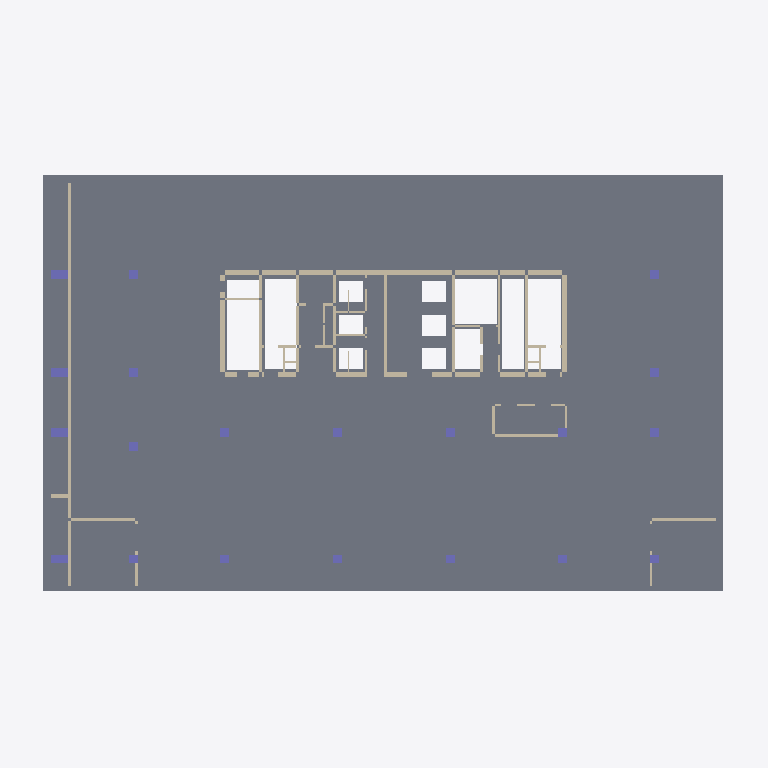
Plan cut of the same IFC building model at storey 'B4' (level -16.20 m, cut at -14.80 m), seen from above with north up, elements coloured by IFC class: 48 walls (beige), 20 columns (violet), 1 slab (grey). Cut surfaces are drawn darker.
Extent 56.8 m × 35.8 m × 118.9 m (x, y, z). Storeys (28): B8 at -30.60 m; B7 at -27.00 m; B6 at -23.40 m; B5 at -19.80 m; B4 at -16.20 m; B3 at -12.60 m; B2 at -9.00 m; B1 at -5.00 m; F01 at 0.00 m; F02 at 6.00 m; F03 at 11.00 m; F04 at 15.80 m; F05 at 20.60 m; F06 at 25.40 m; F07 at 30.20 m; F08 at 34.40 m. Elements (2485): 2039 IfcWall, 342 IfcColumn, 72 IfcCurtainWall, 28 IfcSlab, 4 IfcBuildingElementProxy.

HEADER;
FILE_DESCRIPTION(('ViewDefinition [CoordinationView]'),'2;1');
FILE_NAME('','2026-09-10T21:22:48',(''),(''),'IfcOpenShell 0.8.0','IfcOpenShell 0.8.0','');
FILE_SCHEMA(('IFC4'));
ENDSEC;
DATA;
#8=IFCPROJECT('1KrXR8Bt145RVrwbGl_NyU',$,'Jeongrim3 INNOCEAN - Preliminary PDF conversion',$,$,$,$,(#3),#7);
#12=IFCSITE('2BQ2nGr9T7LhZO0Sk5tZ7Y',$,'Site',$,$,#11,$,$,.ELEMENT.,$,$,$,$,$);
#16=IFCBUILDING('2ztq_5Z8L5sxzWY26nrBOe',$,'INNOCEAN',$,$,#15,$,$,.ELEMENT.,$,$,$);
#22=IFCBUILDINGSTOREY('1hMYeOmaPByOa4as1fT_od',$,'B8',$,$,#21,$,$,.ELEMENT.,-30600.0);
#1047=IFCBUILDINGSTOREY('0bZSBv5IzBneYcprOuRntA',$,'B7',$,$,#1046,$,$,.ELEMENT.,-27000.0);
#1988=IFCBUILDINGSTOREY('1HxjjRs1D6zRD9_tGdTkYo',$,'B6',$,$,#1987,$,$,.ELEMENT.,-23400.0);
#2989=IFCBUILDINGSTOREY('2RUG9Jx7nBAehxYjURvFre',$,'B5',$,$,#2988,$,$,.ELEMENT.,-19800.0);
#3990=IFCBUILDINGSTOREY('0IYnICbJ52HfO0ZZEZtIZc',$,'B4',$,$,#3989,$,$,.ELEMENT.,-16200.0);
#4979=IFCBUILDINGSTOREY('2WMyBw1pf4wvI37_gWqjnE',$,'B3',$,$,#4978,$,$,.ELEMENT.,-12600.0);
#5980=IFCBUILDINGSTOREY('0IAmUdNoz9GORU9xiJ9N03',$,'B2',$,$,#5979,$,$,.ELEMENT.,-9000.0);
#6885=IFCBUILDINGSTOREY('2BKNb26_jCuAVJFoI34xYU',$,'B1',$,$,#6884,$,$,.ELEMENT.,-5000.0);
#7958=IFCBUILDINGSTOREY('0Pdzn5bAf3E8htjzTnvIbG',$,'F01',$,$,#7957,$,$,.ELEMENT.,0.0);
#8875=IFCBUILDINGSTOREY('1C7AfS6UH8k8$pYPsMY2zR',$,'F02',$,$,#8874,$,$,.ELEMENT.,6000.0);
#9804=IFCBUILDINGSTOREY('2_I4ehyv10NOuDtYO36MyU',$,'F03',$,$,#9803,$,$,.ELEMENT.,11000.0);
#10841=IFCBUILDINGSTOREY('2Y_jM_q854kA6RGbcciwz1',$,'F04',$,$,#10840,$,$,.ELEMENT.,15800.0);
#12118=IFCBUILDINGSTOREY('0u7doCWUf6fOjlBzsWFh6O',$,'F05',$,$,#12117,$,$,.ELEMENT.,20600.0);
#13287=IFCBUILDINGSTOREY('3C$fIs3hvFCu7YlsszssyO',$,'F06',$,$,#13286,$,$,.ELEMENT.,25400.0);
#14288=IFCBUILDINGSTOREY('3Hm_M3kSL6HhyGdYdhIufY',$,'F07',$,$,#14287,$,$,.ELEMENT.,30200.0);
#15481=IFCBUILDINGSTOREY('3lsKyrH_vFdOOxUpyvi8IQ',$,'F08',$,$,#15480,$,$,.ELEMENT.,34400.0);
#16674=IFCBUILDINGSTOREY('1QKVwm4h9DQBGu2tJeQHxX',$,'F09',$,$,#16673,$,$,.ELEMENT.,38600.0);
#17867=IFCBUILDINGSTOREY('1Qrd9QGrz18A1Rsh_jMznn',$,'F10',$,$,#17866,$,$,.ELEMENT.,42800.0);
#19060=IFCBUILDINGSTOREY('0TvWHOQYXBXRUPvgcfZuKT',$,'F11',$,$,#19059,$,$,.ELEMENT.,47000.0);
#20253=IFCBUILDINGSTOREY('0ohKynziPCiwKfPkTHR5sf',$,'F12',$,$,#20252,$,$,.ELEMENT.,51200.0);
#21446=IFCBUILDINGSTOREY('2L6DNx91P1_u0$o7FWoiq9',$,'F13',$,$,#21445,$,$,.ELEMENT.,55400.0);
#22639=IFCBUILDINGSTOREY('1kMYkMCXv1TgtZXHuozkSs',$,'F14',$,$,#22638,$,$,.ELEMENT.,59600.0);
#23808=IFCBUILDINGSTOREY('0zJqGYyQfCpR7EBu_636Ld',$,'F15',$,$,#23807,$,$,.ELEMENT.,63800.0);
#24977=IFCBUILDINGSTOREY('0vSjTJjhPEfxLXleq$6GmJ',$,'F16',$,$,#24976,$,$,.ELEMENT.,68000.0);
#26146=IFCBUILDINGSTOREY('2OEQ24MwH9JR5rFxSqKFpN',$,'F17',$,$,#26145,$,$,.ELEMENT.,72200.0);
#27495=IFCBUILDINGSTOREY('11MCLiGpb3aB7EsRgjGFO0',$,'F18',$,$,#27494,$,$,.ELEMENT.,76400.0);
#28760=IFCBUILDINGSTOREY('2pRREXu0HCOBF1yS4vkzPz',$,'F19',$,$,#28759,$,$,.ELEMENT.,80600.0);
#29701=IFCBUILDINGSTOREY('0uBItWyUD3_Qnwd0jHD93Q',$,'RF',$,$,#29700,$,$,.ELEMENT.,84800.0);
#3998=IFCSLAB('1Hn56tF7v0hP7QJT6yR8rK',$,'B4_Slab_B4_001','Footprint and voids visually traced; thickness assumed 250 mm',$,#3996,#3997,$,$);
#4070=IFCWALL('0PkuCElYrEMfwywmq$JrXq',$,'B4_Walls_B4_006','Wall-layer closed loops and paired parallel lines 75-425 mm; incomplete/unclassified partitions remain in reference',$,#4068,#4069,$,$);
#4442=IFCWALL('1swj83kw919P9nmqVFdOua',$,'B4_Walls_B4_037','Wall-layer closed loops and paired parallel lines 75-425 mm; incomplete/unclassified partitions remain in reference',$,#4440,#4441,$,$);
#4694=IFCWALL('2UeSd8pDr7swHKvdnST3Z7',$,'B4_Walls_B4_058','Wall-layer closed loops and paired parallel lines 75-425 mm; incomplete/unclassified partitions remain in reference',$,#4692,#4693,$,$);
#4718=IFCWALL('0BICFfg0L2GuyjjZQ3XB$B',$,'B4_Walls_B4_060','Wall-layer closed loops and paired parallel lines 75-425 mm; incomplete/unclassified partitions remain in reference',$,#4716,#4717,$,$);
#4142=IFCWALL('1S2k0qes15ru8mNI01Rxg0',$,'B4_Walls_B4_012','Wall-layer closed loops and paired parallel lines 75-425 mm; incomplete/unclassified partitions remain in reference',$,#4140,#4141,$,$);
#4118=IFCWALL('2seJjwIm1EcPrynCaNEA9r',$,'B4_Walls_B4_010','Wall-layer closed loops and paired parallel lines 75-425 mm; incomplete/unclassified partitions remain in reference',$,#4116,#4117,$,$);
#4130=IFCWALL('0wXgsYmTLFYQsBDNeCR825',$,'B4_Walls_B4_011','Wall-layer closed loops and paired parallel lines 75-425 mm; incomplete/unclassified partitions remain in reference',$,#4128,#4129,$,$);
#4226=IFCWALL('2eU7VX2KPCNAdvsZTDES09',$,'B4_Walls_B4_019','Wall-layer closed loops and paired parallel lines 75-425 mm; incomplete/unclassified partitions remain in reference',$,#4224,#4225,$,$);
#4586=IFCWALL('31AzVH_DLE3hT3x1DFAw6D',$,'B4_Walls_B4_049','Wall-layer closed loops and paired parallel lines 75-425 mm; incomplete/unclassified partitions remain in reference',$,#4584,#4585,$,$);
#4286=IFCWALL('2TakcyfxT6lhAGxm4$lSDz',$,'B4_Walls_B4_024','Wall-layer closed loops and paired parallel lines 75-425 mm; incomplete/unclassified partitions remain in reference',$,#4284,#4285,$,$);
#4022=IFCWALL('2TVsbe6j104weyYS6Z8jUT',$,'B4_Walls_B4_002','Wall-layer closed loops and paired parallel lines 75-425 mm; incomplete/unclassified partitions remain in reference',$,#4020,#4021,$,$);
#4058=IFCWALL('03cSuk06zEhA3YeL41omvD',$,'B4_Walls_B4_005','Wall-layer closed loops and paired parallel lines 75-425 mm; incomplete/unclassified partitions remain in reference',$,#4056,#4057,$,$);
#4646=IFCWALL('3LSTgZrdn1nxIP0BxvvHIK',$,'B4_Walls_B4_054','Wall-layer closed loops and paired parallel lines 75-425 mm; incomplete/unclassified partitions remain in reference',$,#4644,#4645,$,$);
#4658=IFCWALL('2cc4W36pb1kwzpyisCDr$X',$,'B4_Walls_B4_055','Wall-layer closed loops and paired parallel lines 75-425 mm; incomplete/unclassified partitions remain in reference',$,#4656,#4657,$,$);
#4202=IFCWALL('1Zciw_ssTBvRdWKJ1SSpeW',$,'B4_Walls_B4_017','Wall-layer closed loops and paired parallel lines 75-425 mm; incomplete/unclassified partitions remain in reference',$,#4200,#4201,$,$);
#4214=IFCWALL('25$MmhbIrCSQBAK_3RrtQE',$,'B4_Walls_B4_018','Wall-layer closed loops and paired parallel lines 75-425 mm; incomplete/unclassified partitions remain in reference',$,#4212,#4213,$,$);
#4394=IFCWALL('37hfsZbf99Mwtwlw812so_',$,'B4_Walls_B4_033','Wall-layer closed loops and paired parallel lines 75-425 mm; incomplete/unclassified partitions remain in reference',$,#4392,#4393,$,$);
#4730=IFCWALL('3Aw2cjmJb868GLE74Q89Yf',$,'B4_Walls_B4_061','Wall-layer closed loops and paired parallel lines 75-425 mm; incomplete/unclassified partitions remain in reference',$,#4728,#4729,$,$);
#4910=IFCCOLUMN('2aYWcoXb52dQInTHKAuX4I',$,'B4_Columns_B4_015','PDF vector recovery',$,#4908,#4909,$,$);
#4898=IFCCOLUMN('2uBSpiUA58VAmf9uaVu6mm',$,'B4_Columns_B4_014','PDF vector recovery',$,#4896,#4897,$,$);
#4970=IFCCOLUMN('3HIRi1FzrCPhvoIiepTJr$',$,'B4_Columns_B4_020','PDF vector recovery',$,#4968,#4969,$,$);
#4574=IFCWALL('0IEmgbHe14vRgftdcucSrf',$,'B4_Walls_B4_048','Wall-layer closed loops and paired parallel lines 75-425 mm; incomplete/unclassified partitions remain in reference',$,#4572,#4573,$,$);
#4538=IFCWALL('2UM5fu89jElQMr4KHzjnrG',$,'B4_Walls_B4_045','Wall-layer closed loops and paired parallel lines 75-425 mm; incomplete/unclassified partitions remain in reference',$,#4536,#4537,$,$);
#4886=IFCCOLUMN('3Arfi6dJvDLOubxBqAUaui',$,'B4_Columns_B4_013','PDF vector recovery',$,#4884,#4885,$,$);
#4514=IFCWALL('0UhT1hCavBj8MhWTE2zCxa',$,'B4_Walls_B4_043','Wall-layer closed loops and paired parallel lines 75-425 mm; incomplete/unclassified partitions remain in reference',$,#4512,#4513,$,$);
#4466=IFCWALL('04g00UpoPBdhvTdC3ieOB3',$,'B4_Walls_B4_039','Wall-layer closed loops and paired parallel lines 75-425 mm; incomplete/unclassified partitions remain in reference',$,#4464,#4465,$,$);
#4478=IFCWALL('0UbdSPCfrBNB7XMSKsIATT',$,'B4_Walls_B4_040','Wall-layer closed loops and paired parallel lines 75-425 mm; incomplete/unclassified partitions remain in reference',$,#4476,#4477,$,$);
#4598=IFCWALL('1RK4aZzSv5xvkX6FAGauG_',$,'B4_Walls_B4_050','Wall-layer closed loops and paired parallel lines 75-425 mm; incomplete/unclassified partitions remain in reference',$,#4596,#4597,$,$);
#4310=IFCWALL('2Z1NACPW18PhVYdgzNCRHD',$,'B4_Walls_B4_026','Wall-layer closed loops and paired parallel lines 75-425 mm; incomplete/unclassified partitions remain in reference',$,#4308,#4309,$,$);
#4454=IFCWALL('0kZD1tyqLAQ8mn8r3FRgI9',$,'B4_Walls_B4_038','Wall-layer closed loops and paired parallel lines 75-425 mm; incomplete/unclassified partitions remain in reference',$,#4452,#4453,$,$);
#4262=IFCWALL('3Kd4sB0xH4SQVY9UiviQXn',$,'B4_Walls_B4_022','Wall-layer closed loops and paired parallel lines 75-425 mm; incomplete/unclassified partitions remain in reference',$,#4260,#4261,$,$);
#4370=IFCWALL('01vmzKBE5BJ9JIAcWmEwNq',$,'B4_Walls_B4_031','Wall-layer closed loops and paired parallel lines 75-425 mm; incomplete/unclassified partitions remain in reference',$,#4368,#4369,$,$);
#4406=IFCWALL('03jD1kbAvCtfElHNIydGb_',$,'B4_Walls_B4_034','Wall-layer closed loops and paired parallel lines 75-425 mm; incomplete/unclassified partitions remain in reference',$,#4404,#4405,$,$);
#4382=IFCWALL('1cL0tUTBnEEvlyiKyMsuxV',$,'B4_Walls_B4_032','Wall-layer closed loops and paired parallel lines 75-425 mm; incomplete/unclassified partitions remain in reference',$,#4380,#4381,$,$);
#4754=IFCCOLUMN('1YM$UDyjj3m85w8dzPmlKE',$,'B4_Columns_B4_002','PDF vector recovery',$,#4752,#4753,$,$);
#4766=IFCCOLUMN('2p9JAME6TBOewrGFzpwBVl',$,'B4_Columns_B4_003','PDF vector recovery',$,#4764,#4765,$,$);
#4778=IFCCOLUMN('2MzdaRRHb8yhDOcVVVViXq',$,'B4_Columns_B4_004','PDF vector recovery',$,#4776,#4777,$,$);
#4790=IFCCOLUMN('2MMWZhY6L3cvuAqulXhna1',$,'B4_Columns_B4_005','PDF vector recovery',$,#4788,#4789,$,$);
#4838=IFCCOLUMN('0vBOl0A2fCXwbIT4VzM02j',$,'B4_Columns_B4_009','PDF vector recovery',$,#4836,#4837,$,$);
#4850=IFCCOLUMN('38tCiib8z98xX2bVPJALn3',$,'B4_Columns_B4_010','PDF vector recovery',$,#4848,#4849,$,$);
#4826=IFCCOLUMN('3FbDI1C6n8TgJAiJtMLyFx',$,'B4_Columns_B4_008','PDF vector recovery',$,#4824,#4825,$,$);
#4862=IFCCOLUMN('1LIDUIgPv8bO8Ocbj1pJRf',$,'B4_Columns_B4_011','PDF vector recovery',$,#4860,#4861,$,$);
#4922=IFCCOLUMN('0sJkackET8FeF9dX2RtHvY',$,'B4_Columns_B4_016','PDF vector recovery',$,#4920,#4921,$,$);
#4934=IFCCOLUMN('3aBAdDxSTENxRakN68bKUV',$,'B4_Columns_B4_017','PDF vector recovery',$,#4932,#4933,$,$);
#4010=IFCWALL('0rKa7AdOj4aQiBr942rhKS',$,'B4_Walls_B4_001','Wall-layer closed loops and paired parallel lines 75-425 mm; incomplete/unclassified partitions remain in reference',$,#4008,#4009,$,$);
#4610=IFCWALL('371PE_hgnEIQySPiR0iPCl',$,'B4_Walls_B4_051','Wall-layer closed loops and paired parallel lines 75-425 mm; incomplete/unclassified partitions remain in reference',$,#4608,#4609,$,$);
ENDSEC;
